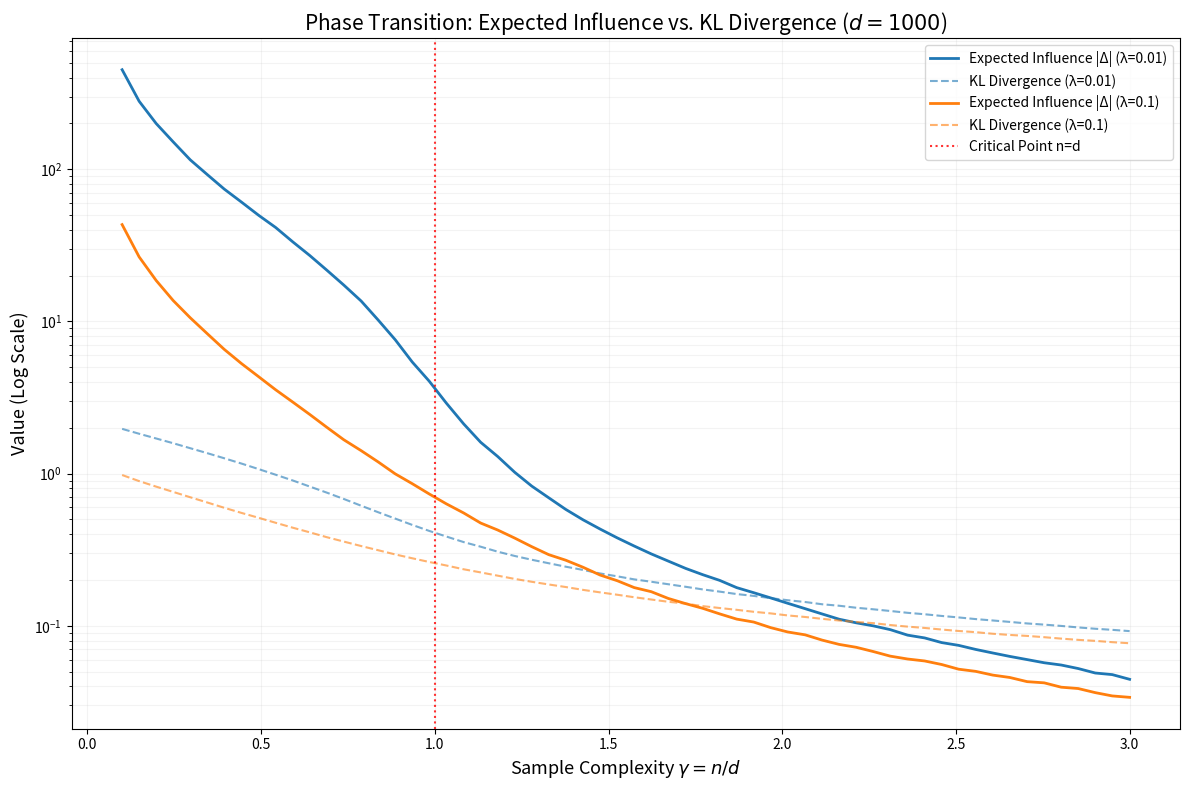

Reproduce this figure in Python.
import numpy as np
import matplotlib.pyplot as plt

# 1. Configurazione per il limite termodinamico
d = 1000  
n_values = np.linspace(100, 3000, 60).astype(int)
gammas = n_values / d
lambdas = [0.01, 0.1] # Blu per regolarizzazione bassa, Arancio per alta

fig, ax = plt.subplots(figsize=(12, 8))

for lam in lambdas:
    delta_avg_vals = []
    kl_vals = []
    
    for n in n_values:
        # --- STEP 1: Estrazione n campioni puri N(0, Id) ---
        X = np.random.randn(n, d) 
        
        # --- STEP 2: Matrice di scatter empirica Sigma_hat ---
        # Normalizzata per n per stabilità nel limite termodinamico
        A = (X.T @ X) / n 
        Sigma_hat = A + lam * np.eye(d) 
        
        # --- STEP 3: Media dell'Influenza (Expected Leave-One-Out) ---
        # Invece di un solo punto, mediamo su un batch per pulire il grafico
        n_batch = min(n, 100) 
        X_batch = X[:n_batch].T # Prendiamo i primi 100 punti, dimensione (d, n_batch)
        
        # Calcolo di g per tutti i punti del batch contemporaneamente (Vettorizzato)
        # g_all = (1/n) * diag(X_batch.T @ Sigma_hat^-1 @ X_batch)
        g_all = np.sum(X_batch * np.linalg.solve(Sigma_hat, X_batch), axis=0) / n
        delta_all = 0.5 * np.abs(np.log(1 - g_all) + (g_all / (1 - g_all)))
        # Applichiamo la formula dell'influenza a tutto il batch
        delta_avg_vals.append(np.mean(np.abs(delta_all))) # Media del batch per stabilità
        
        # --- STEP 4: KL Divergenza Esatta (Diretta: Modello || Verità) ---
        _, logdet = np.linalg.slogdet(Sigma_hat)
        tr_sigma = np.trace(Sigma_hat) / d
        kl = 0.5 * (tr_sigma - 1 - logdet / d)
        kl_vals.append(kl)

    # --- Plotting ---
    color = 'tab:blue' if lam == 0.01 else 'tab:orange'
    
    # Influenza (Media del batch)
    ax.plot(gammas, delta_avg_vals, '-', linewidth=2, color=color, 
            label=f'Expected Influence |Δ| (λ={lam})')
    
    # KL Divergenza
    ax.plot(gammas, kl_vals, '--', color=color, alpha=0.6, 
            label=f'KL Divergence (λ={lam})')

# --- Estetica Finale ---
ax.axvline(x=1.0, color='red', linestyle=':', alpha=0.8, label='Critical Point n=d')
ax.set_yscale('log') 
ax.set_xlabel(r'Sample Complexity $\gamma = n/d$', fontsize=13)
ax.set_ylabel('Value (Log Scale)', fontsize=13)

# Legenda pulita
ax.legend(loc='upper right', frameon=True, fontsize=10)
plt.title(r'Phase Transition: Expected Influence vs. KL Divergence ($d=1000$)', fontsize=15)
plt.grid(True, which="both", ls="-", alpha=0.15)
plt.tight_layout()

# Salvataggio
plt.savefig('final_comparison_averaged.png', dpi=300)
plt.show()
